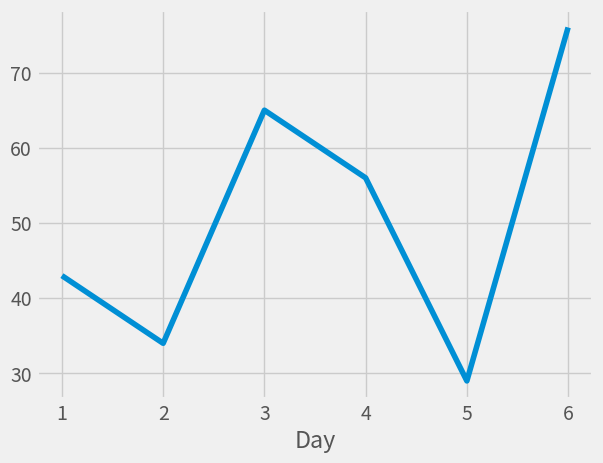
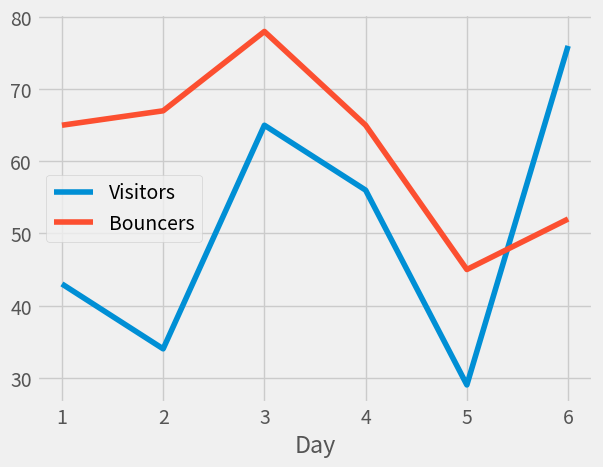

These charts were generated, in order, by the following Python code:
#!/usr/bin/python3
#encoding-utf8
"""
2nd tutorial from the series:

https://pythonprogramming.net/data-analysis-python-pandas-tutorial-introduction/

"""

def main():
    # Set plotting style to emulate R's ggplo2.
    style.use('ggplot')
    # Set the initial data set.
    web_stats = {'Day':[1,2,3,4,5,6],
                 'Visitors':[43,34,65,56,29,76],
                 'Bouncers':[65,67,78,65,45,52]}
    # Set the data frame.
    df = pd.DataFrame(web_stats)
    print('\nOriginal data frame')
    print(df.head())
    # Set a new index.
    df.set_index('Day',inplace=True)
    print('\nData frame with a new index')
    print(df.head())
    # Set a new plotting style and plot a single column.
    style.use('fivethirtyeight')
    df['Visitors'].plot()
    plt.show()
    # Now plot both columns.
    df.plot()
    plt.show()

if __name__ == '__main__':
    import pandas as pd
    import matplotlib.pyplot as plt
    from matplotlib import style

    main()